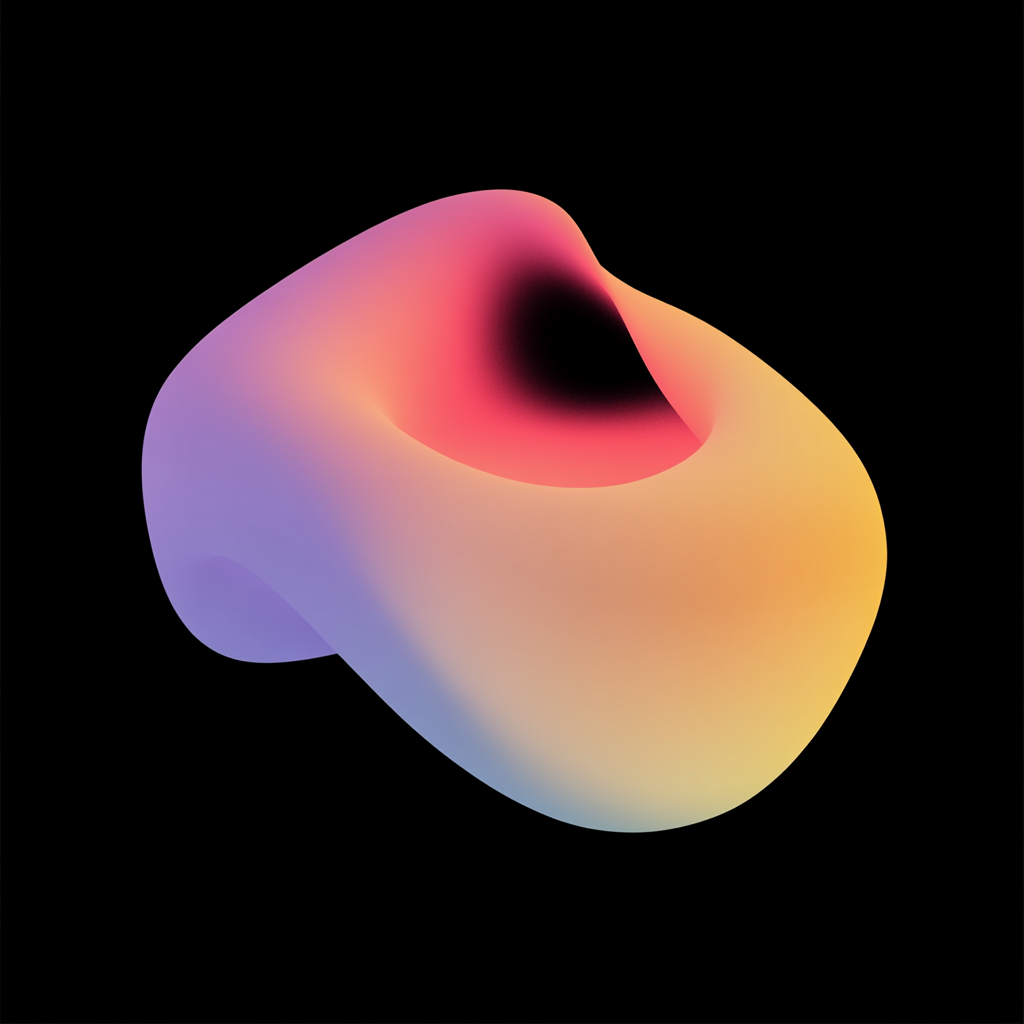
Generation parameters embedded in this image by Midjourney (PNG 'Description' text chunk):
abstract organic pink figure on a black background --chaos 10 --style raw --profile [redacted] --stylize 800 --v 6.1 Job ID: cf8fe0b5-a0e5-4987-bdfd-c99b157168d1